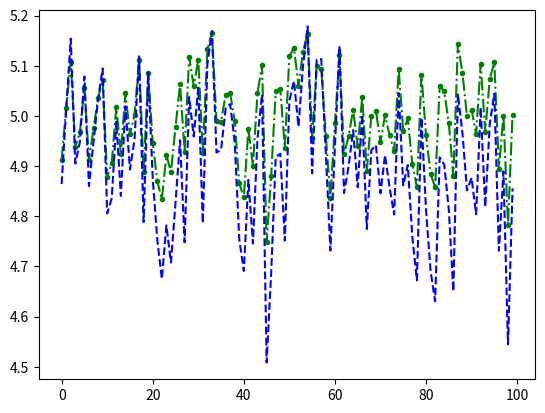

This chart was generated by the following Python code:
import numpy

from numpy import random
'''
import matplotlib

matplotlib.use("TkAgg")

import matplotlib.pyplot as plt
'''

from matplotlib import pyplot as plt


P = 0.0
I = 0.0
D = 0.0

kP = 1.3
kI = 0.2
kD = 0.06

e = 0.0

# функция ПИД - регулятора

def pid(err):
    global I
    global e
    P = kP * err
    I = I + kI * err
    D = kD * (err - e)
    e = err

    return P + I + D

x0 = 5.0
x = [0] * 100

for i in range(100):
    temp = numpy.random.normal(x0, 0.2, 7) # такая функция сгенерирует нормальное матожидание
    temp.sort()
    x[i] = temp[3]

correct = []

for i in range(100):
    correct.append(x0 + pid(x[i] - x0))

x_a = [i for i in range(100)]

plt.plot(x_a, x, 'g.-.', x_a, correct, 'b--')
plt.show()


